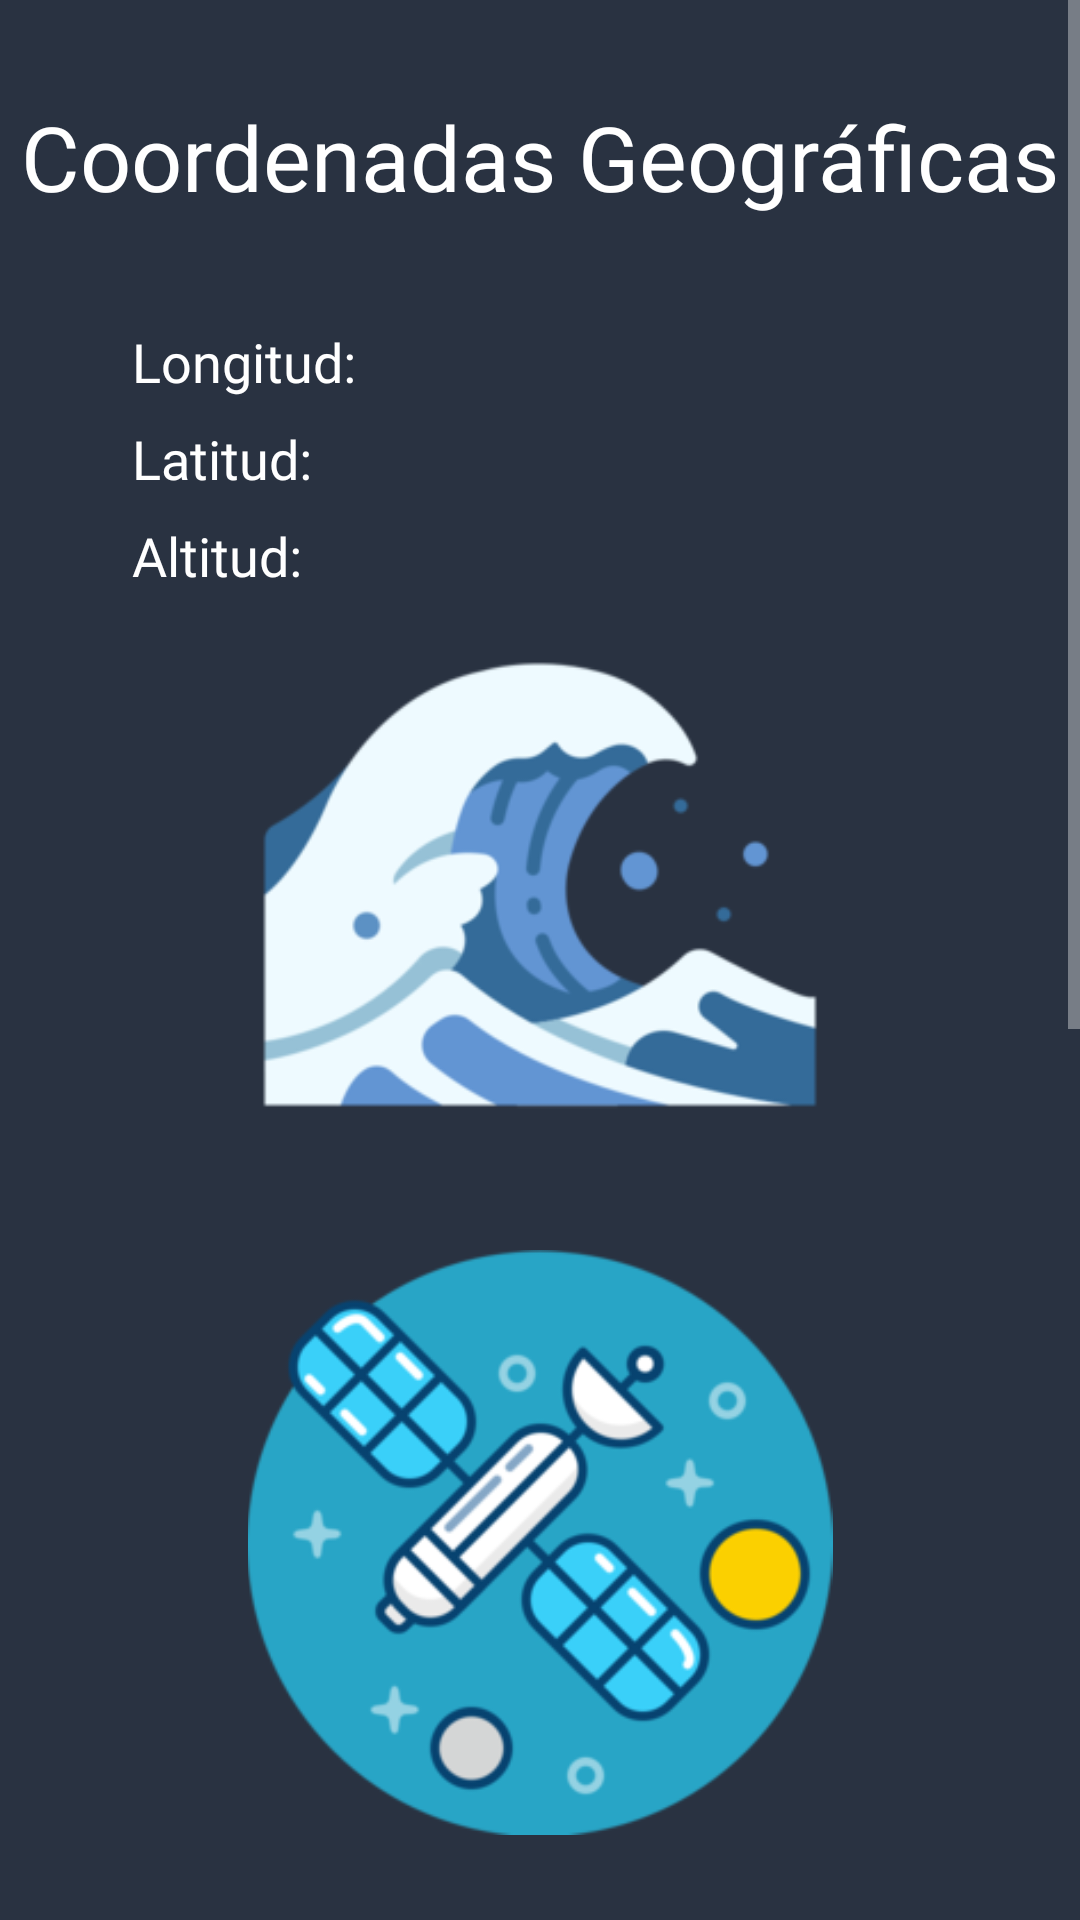

Layout XML and referenced resources for this Android screen:
<!-- AndroidManifest.xml: application theme Theme.AppCompat.NoActionBar -->
<!-- res/layout/activity__ubicacion.xml -->
<?xml version="1.0" encoding="utf-8"?>
<androidx.constraintlayout.widget.ConstraintLayout xmlns:android="http://schemas.android.com/apk/res/android"
    xmlns:app="http://schemas.android.com/apk/res-auto"
    xmlns:tools="http://schemas.android.com/tools"
    android:layout_width="match_parent"
    android:layout_height="match_parent"
    android:background="#293241"
    tools:context=".Activity_Ubicacion">

    <ScrollView
        android:layout_width="match_parent"
        android:layout_height="match_parent"
        android:background="#293241"
        tools:layout_editor_absoluteX="0dp"
        tools:layout_editor_absoluteY="0dp">

        <LinearLayout
            android:layout_width="match_parent"
            android:layout_height="wrap_content"
            android:orientation="vertical">

            <TextView
                android:id="@+id/textView6"
                android:layout_width="match_parent"
                android:layout_height="wrap_content"
                android:layout_marginTop="32dp"
                android:fontFamily="@font/karla_bold"
                android:gravity="center"
                android:text="@string/lbl_geolocalizacion"
                android:textColor="@color/white"
                android:textSize="30sp" />

            <TextView
                android:id="@+id/lblLongitud"
                android:layout_width="354dp"
                android:layout_height="wrap_content"
                android:layout_marginStart="44dp"
                android:layout_marginTop="36dp"
                android:fontFamily="@font/noto_sans"
                android:gravity="center|start"
                android:text="@string/lbl_longitud"
                android:textColor="@color/cardview_light_background"
                android:textSize="18sp" />

            <TextView
                android:id="@+id/lblLatitud"
                android:layout_width="354dp"
                android:layout_height="wrap_content"
                android:layout_marginStart="44dp"
                android:layout_marginTop="8dp"
                android:fontFamily="@font/noto_sans"
                android:text="@string/lbl_latitud"
                android:textColor="@color/cardview_light_background"
                android:textSize="18sp" />

            <TextView
                android:id="@+id/lblAltitud"
                android:layout_width="354dp"
                android:layout_height="wrap_content"
                android:layout_marginStart="44dp"
                android:layout_marginTop="8dp"
                android:fontFamily="@font/noto_sans"
                android:text="@string/lbl_altitud"
                android:textColor="@color/cardview_light_background"
                android:textSize="18sp" />

            <ImageView
                android:id="@+id/imageView"
                android:layout_width="match_parent"
                android:layout_height="195dp"
                android:contentDescription="@string/lbl_altitud"
                app:srcCompat="@drawable/mar" />

            <TextView
                android:id="@+id/lblNivelDelMar"
                android:layout_width="316dp"
                android:layout_height="wrap_content"
                android:layout_marginStart="44dp"
                android:layout_marginRight="44dp"
                android:fontFamily="@font/noto_sans"
                android:gravity="center"
                android:textColor="@color/white"
                android:textSize="18sp" />

            <ImageView
                android:id="@+id/imageView2"
                android:layout_width="match_parent"
                android:layout_height="195dp"
                android:contentDescription="@string/btn_ubicacion"
                app:srcCompat="@drawable/satelite" />

            <TextView
                android:id="@+id/lblEstacion"
                android:layout_width="320dp"
                android:layout_height="wrap_content"
                android:layout_marginStart="44dp"
                android:layout_marginRight="44dp"
                android:fontFamily="@font/noto_sans"
                android:gravity="center"
                android:textColor="@color/white"
                android:textSize="18sp" />

            <ImageView
                android:id="@+id/imageView3"
                android:layout_width="match_parent"
                android:layout_height="wrap_content"
                app:srcCompat="@drawable/angel" />

            <TextView
                android:id="@+id/lblCDMX"
                android:layout_width="315dp"
                android:layout_height="wrap_content"
                android:layout_marginStart="44dp"
                android:layout_marginRight="44dp"
                android:fontFamily="@font/noto_sans"
                android:gravity="center"
                android:textColor="@color/white"
                android:textSize="18sp" />

            <ImageView
                android:id="@+id/imageView4"
                android:layout_width="match_parent"
                android:layout_height="210dp"
                app:srcCompat="@drawable/nucleo" />

            <TextView
                android:id="@+id/lblNucleo"
                android:layout_width="320dp"
                android:layout_height="wrap_content"
                android:layout_marginStart="44dp"
                android:layout_marginRight="44dp"
                android:fontFamily="@font/noto_sans"
                android:gravity="center"
                android:textColor="@color/white"
                android:textSize="18sp" />
        </LinearLayout>
    </ScrollView>
</androidx.constraintlayout.widget.ConstraintLayout>
<!-- resources referenced by this layout -->
<resources>
  <!-- drawable angel: png bitmap (drawable, 23999 bytes) -->
  <!-- drawable mar: png bitmap (drawable, 22153 bytes) -->
  <!-- drawable nucleo: png bitmap (drawable, 28265 bytes) -->
  <!-- drawable satelite: png bitmap (drawable, 34114 bytes) -->
  <string name="btn_ubicacion">Ubicacion</string>
  <string name="lbl_altitud">Altitud: </string>
  <string name="lbl_geolocalizacion">Coordenadas Geográficas</string>
  <string name="lbl_latitud">Latitud: </string>
  <string name="lbl_longitud">Longitud: </string>
  <!-- not gathered from this repository: default colours our renderer supplied (Android Studio template values) -->
  <color name="white">#FFFFFFFF</color>
</resources>
